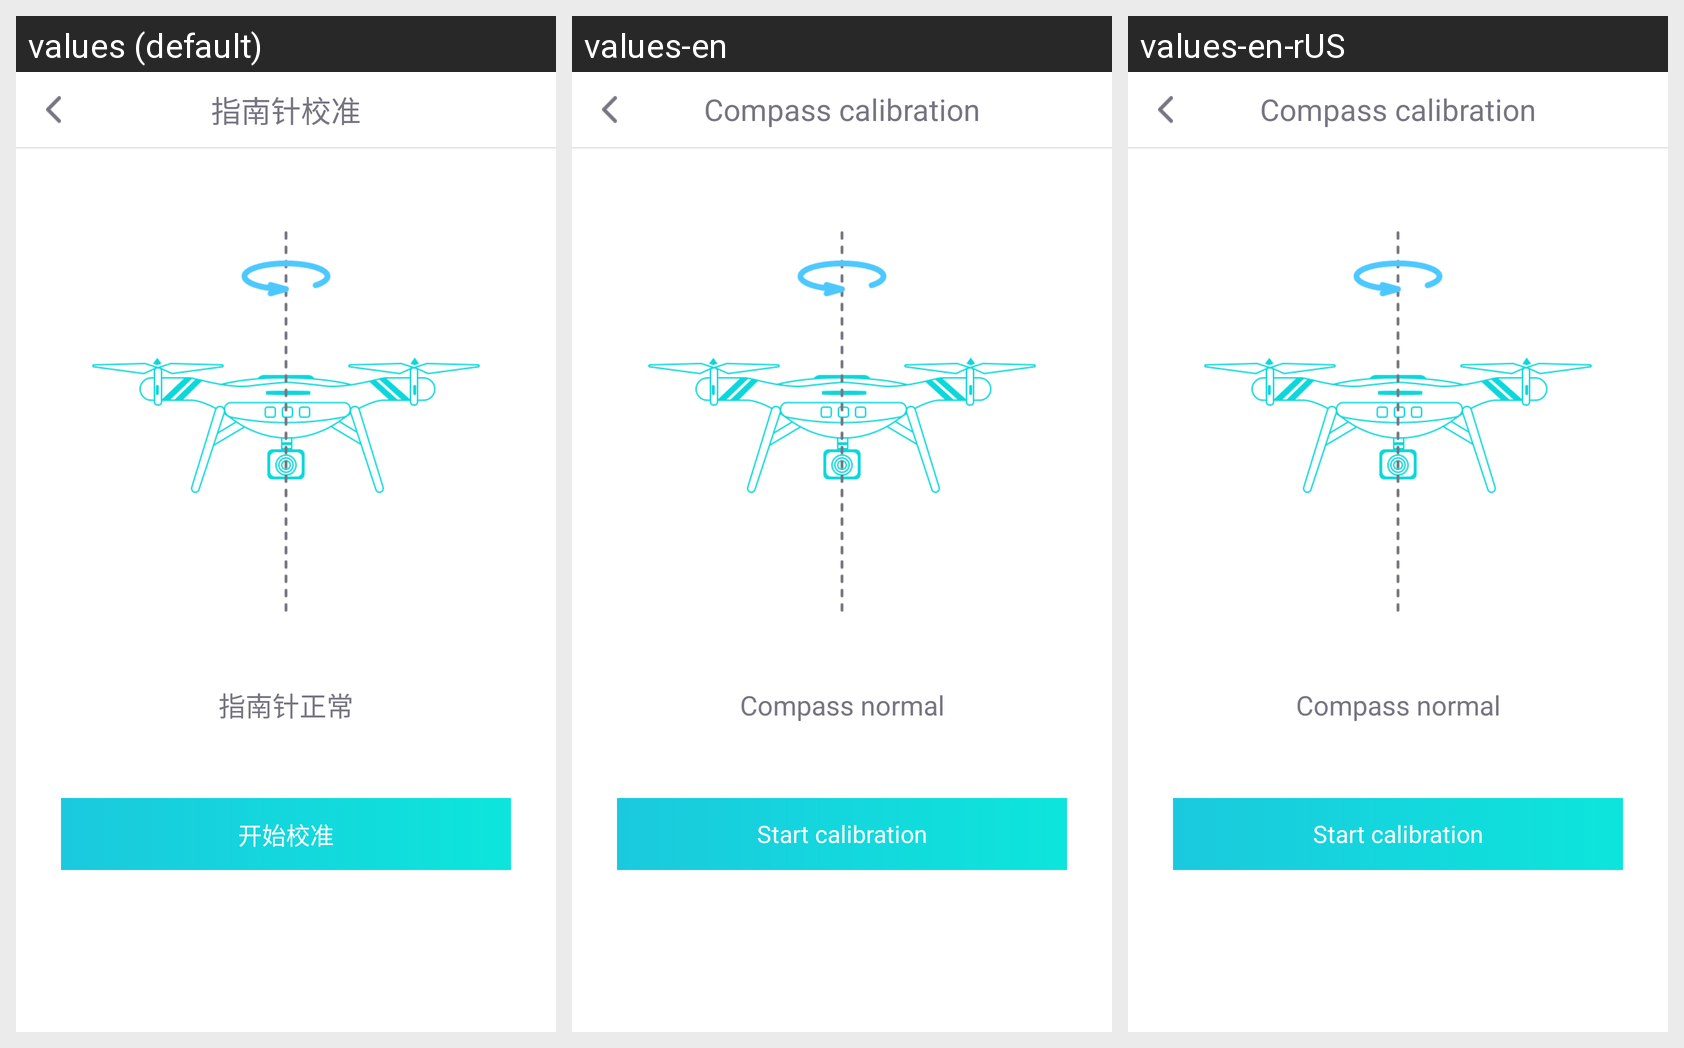

This grid shows one Android layout under several languages. Give, for every string resource on the screen, its name, the default text and each shown locale's text.
Android screen res/layout/activity_compass.xml rendered under 3 locales, left to right: values (default), values-en, values-en-rUS. Device: Nexus 5 (rendered at 1080×1920; each locale shown at half size, 540×960, under a caption strip naming it); theme android:Theme.NoTitleBar.Fullscreen.
Strings drawn on this screen, with the default value and each locale's value (text and hints the layout hard-codes, and strings that could not be matched under every locale, appear in the picture but are not listed):

compass_calibrate
  values: 指南针校准
  values-en: Compass calibration
  values-en-rUS: Compass calibration

compass_correct
  values: 指南针正常
  values-en: Compass normal
  values-en-rUS: Compass normal

start_calibrate
  values: 开始校准
  values-en: Start calibration
  values-en-rUS: Start calibration
